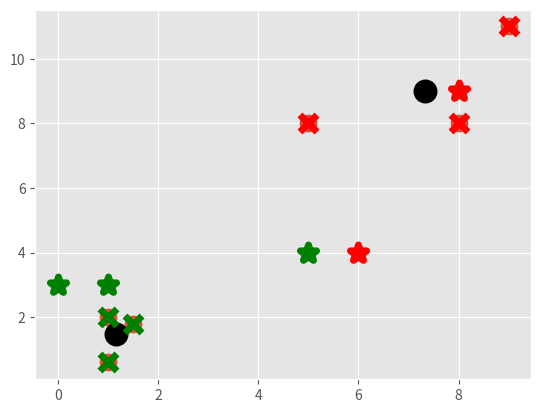

Write the Python code that produced this figure.
import matplotlib.pyplot as plt
from matplotlib import style
import numpy as np

style.use('ggplot')

X = np.array([[1, 2],
              [1.5, 1.8],
              [5, 8],
              [8, 8],
              [1, 0.6],
              [9, 11]])

plt.scatter(X[:, 0], X[:, 1], s=150)
plt.show()

colors = 10 * ["g", "r", "c", "b", "k"]


class K_Means:
    def __init__(self, k=2, tol=0.001, max_iter=300):
        self.k = k
        self.tol = tol
        self.max_iter = max_iter

    def fit(self, data):

        self.centroids = {}

        for i in range(self.k):
            self.centroids[i] = data[i]

        for i in range(self.max_iter):
            self.classifications = {}

            for i in range(self.k):
                self.classifications[i] = []

            for featureset in data:
                distances = [np.linalg.norm(featureset - self.centroids[centroid]) for centroid in self.centroids]
                classification = distances.index(min(distances))
                self.classifications[classification].append(featureset)

            prev_centroids = dict(self.centroids)

            for classification in self.classifications:
                self.centroids[classification] = np.average(self.classifications[classification], axis=0)

            optimized = True

            for c in self.centroids:
                original_centroid = prev_centroids[c]
                current_centroid = self.centroids[c]
                if np.sum((current_centroid - original_centroid) / original_centroid * 100.0) > self.tol:
                    print(np.sum((current_centroid - original_centroid) / original_centroid * 100.0))
                    optimized = False

            if optimized:
                break

    def predict(self, data):
        distances = [np.linalg.norm(data - self.centroids[centroid]) for centroid in self.centroids]
        classification = distances.index(min(distances))
        return classification


clf = K_Means()
clf.fit(X)

for centroid in clf.centroids:
    plt.scatter(clf.centroids[centroid][0], clf.centroids[centroid][1],
                marker="o", color="k", s=150, linewidths=5)

for classification in clf.classifications:
    color = colors[classification]
    for featureset in clf.classifications[classification]:
        plt.scatter(featureset[0], featureset[1], marker="x", color=color, s=150, linewidths=5)

unknowns = np.array([[1, 3],
                     [8, 9],
                     [0, 3],
                     [5, 4],
                     [6, 4], ])

for unknown in unknowns:
    classification = clf.predict(unknown)
    plt.scatter(unknown[0], unknown[1], marker="*", color=colors[classification], s=150, linewidths=5)

plt.show()
